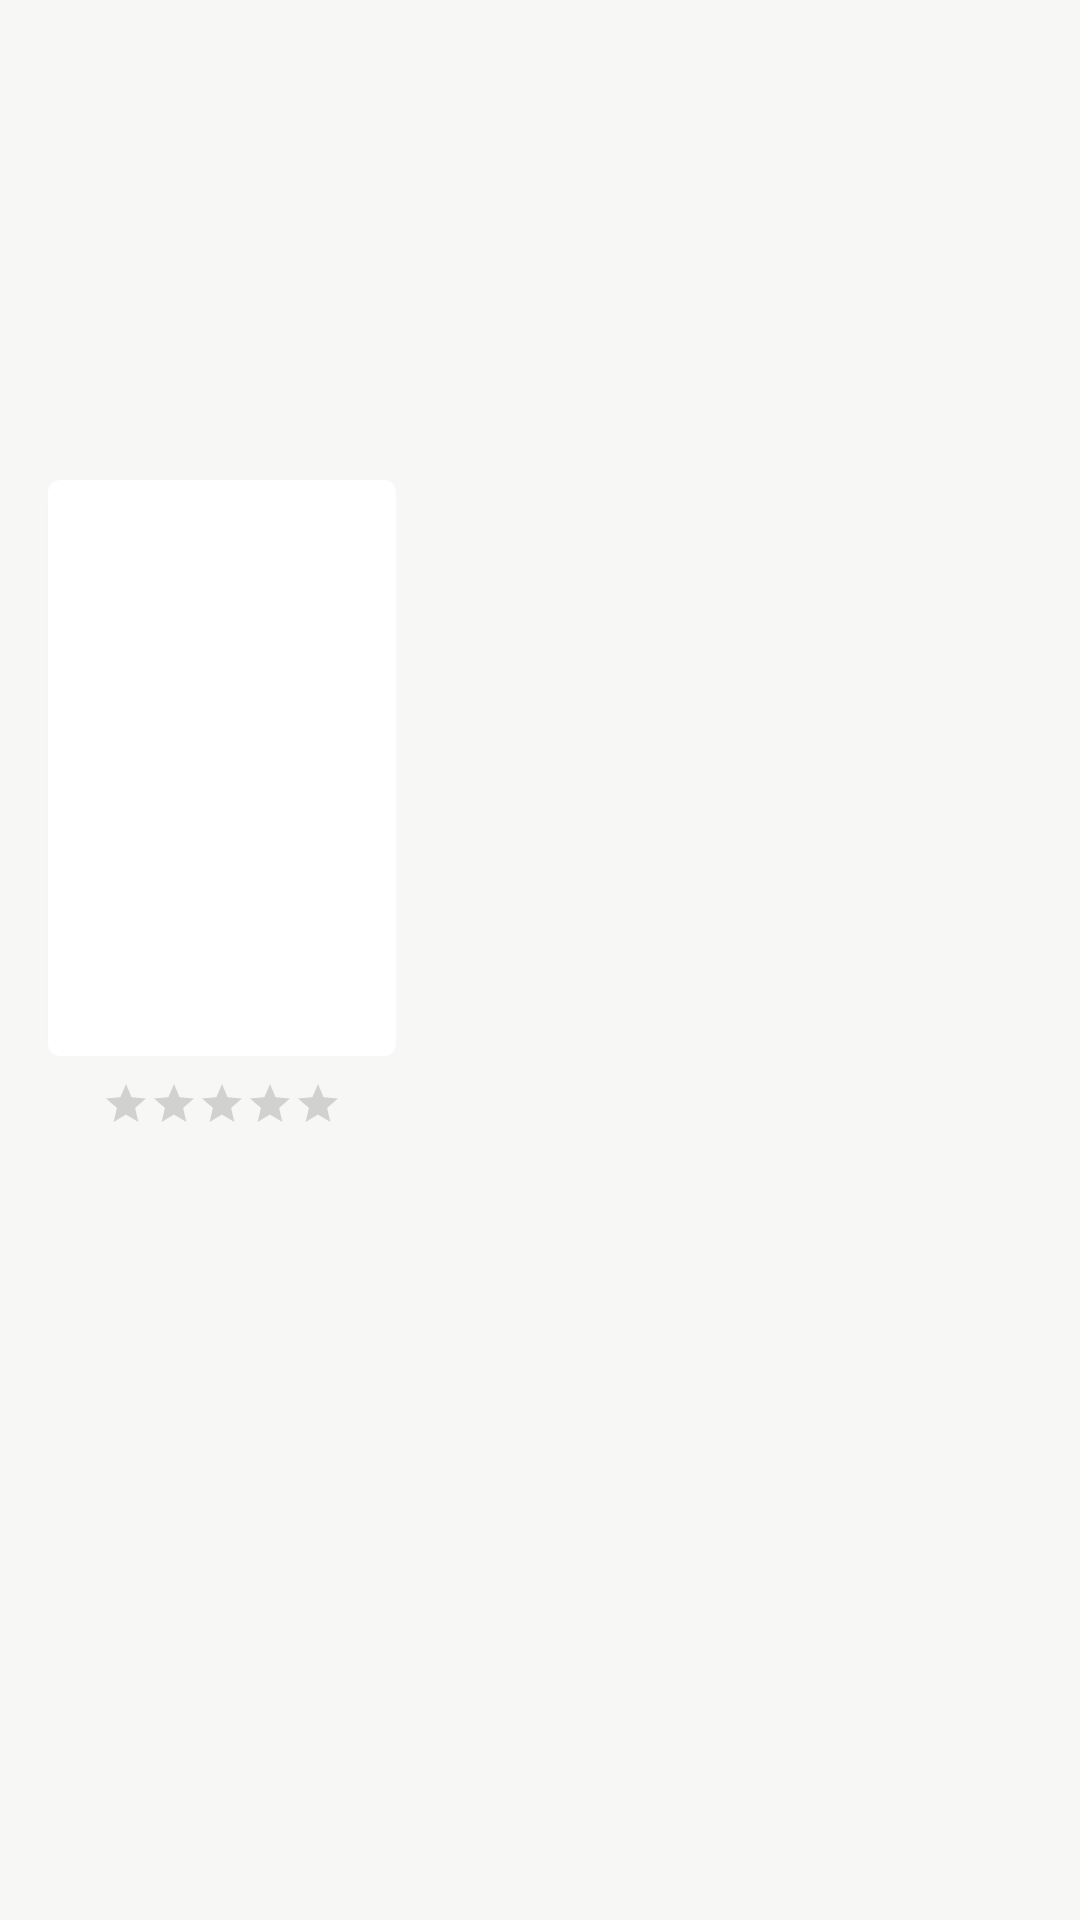

Layout XML and referenced resources for this Android screen:
<!-- AndroidManifest.xml: application theme Theme.TheMovieDiary -->
<!-- res/layout/activity_movie_details.xml -->
<?xml version="1.0" encoding="utf-8"?>
<androidx.core.widget.NestedScrollView
    xmlns:android="http://schemas.android.com/apk/res/android"
    xmlns:app="http://schemas.android.com/apk/res-auto"
    xmlns:tools="http://schemas.android.com/tools"
    android:layout_width="match_parent"
    android:layout_height="match_parent"
    tools:context=".MovieDetailsActivity"
    android:background="@color/off_white"
    android:fillViewport="true">

    <androidx.constraintlayout.widget.ConstraintLayout
        android:layout_width="wrap_content"
        android:layout_height="wrap_content">

        <ImageView
            android:id="@+id/movie_backdrop"
            android:layout_width="0dp"
            android:layout_height="0dp"
            app:layout_constraintBottom_toBottomOf="@+id/backdrop_guideline"
            app:layout_constraintEnd_toEndOf="parent"
            app:layout_constraintStart_toStartOf="parent"
            app:layout_constraintTop_toTopOf="parent" />

        <androidx.cardview.widget.CardView
            android:id="@+id/movie_poster_card"
            android:layout_width="116dp"
            android:layout_height="192dp"
            android:layout_marginStart="16dp"
            android:layout_marginEnd="8dp"
            app:cardCornerRadius="4dp"
            app:layout_constraintBottom_toBottomOf="@+id/backdrop_guideline"
            app:layout_constraintStart_toStartOf="parent"
            app:layout_constraintTop_toBottomOf="@id/backdrop_guideline"
            android:layout_marginLeft="16dp"
            android:layout_marginRight="8dp">

            <ImageView
                android:id="@+id/movie_poster"
                android:layout_width="match_parent"
                android:layout_height="match_parent" />

        </androidx.cardview.widget.CardView>

        <androidx.constraintlayout.widget.Guideline
            android:id="@+id/backdrop_guideline"
            android:layout_width="wrap_content"
            android:layout_height="wrap_content"
            android:orientation="horizontal"
            app:layout_constraintGuide_percent="0.4"/>

        <TextView
            android:id="@+id/movie_title"
            android:layout_width="0dp"
            android:layout_height="wrap_content"
            android:layout_marginStart="16dp"
            android:layout_marginTop="16dp"
            android:layout_marginEnd="16dp"
            android:textColor="@color/off_black"
            android:textSize="25sp"
            android:textStyle="bold"
            app:layout_constraintEnd_toEndOf="parent"
            app:layout_constraintStart_toEndOf="@+id/movie_poster_card"
            app:layout_constraintTop_toBottomOf="@+id/backdrop_guideline" />


        <TextView
            android:id="@+id/movie_director"
            android:layout_width="wrap_content"
            android:layout_height="wrap_content"
            android:textColor="#000000"
            android:textSize="12sp"
            app:layout_constraintStart_toStartOf="@+id/movie_title"
            app:layout_constraintTop_toBottomOf="@+id/movie_title" />

        <TextView
            android:id="@+id/movie_release_date"
            android:layout_width="wrap_content"
            android:layout_height="wrap_content"
            android:textColor="#757575"
            android:textSize="12sp"
            app:layout_constraintStart_toStartOf="@+id/movie_director"
            app:layout_constraintTop_toBottomOf="@+id/movie_director" />

        <androidx.constraintlayout.widget.Barrier
            android:id="@+id/movie_poster_title_barrier"
            android:layout_width="wrap_content"
            android:layout_height="wrap_content"
            app:barrierDirection="bottom"
            app:constraint_referenced_ids="movie_rating,movie_release_date" />

        <TextView
            android:id="@+id/movie_overview"
            android:layout_width="match_parent"
            android:layout_height="wrap_content"
            android:layout_marginStart="16dp"
            android:layout_marginTop="16dp"
            android:layout_marginEnd="16dp"
            android:textStyle="normal"
            android:textColor="#1F1F1F"
            android:textSize="17dp"
            app:layout_constraintEnd_toEndOf="parent"
            app:layout_constraintStart_toStartOf="parent"
            app:layout_constraintTop_toBottomOf="@+id/movie_poster_title_barrier" />


        <RatingBar
            android:id="@+id/movie_rating"
            style="@style/Widget.AppCompat.RatingBar.Small"
            android:layout_width="wrap_content"
            android:layout_height="wrap_content"
            android:layout_marginTop="8dp"
            app:layout_constraintEnd_toEndOf="@+id/movie_poster_card"
            app:layout_constraintStart_toStartOf="@+id/movie_poster_card"
            app:layout_constraintTop_toBottomOf="@+id/movie_poster_card" />

    </androidx.constraintlayout.widget.ConstraintLayout>

</androidx.core.widget.NestedScrollView>
<!-- resources referenced by this layout -->
<resources>
  <color name="off_black">#1F1F1F</color>
  <color name="off_white">#F7F7F5</color>
  <style name="Theme.TheMovieDiary" parent="Theme.MaterialComponents.DayNight.DarkActionBar">
          
          <item name="colorPrimary">@color/purple_500</item>
          <item name="colorPrimaryVariant">@color/purple_700</item>
          <item name="colorOnPrimary">@color/white</item>
          
          <item name="colorSecondary">@color/teal_200</item>
          <item name="colorSecondaryVariant">@color/teal_700</item>
          <item name="colorOnSecondary">@color/black</item>
          
          <item name="android:statusBarColor" tools:targetApi="l">?attr/colorPrimaryVariant</item>
          
      </style>
  <color name="purple_500">#4A2799</color>
  <color name="purple_700">#D6D6D6</color>
  <color name="white">#FFFFFFFF</color>
  <color name="teal_200">#FF03DAC5</color>
  <color name="teal_700">#FF018786</color>
  <color name="black">#FF000000</color>
</resources>
